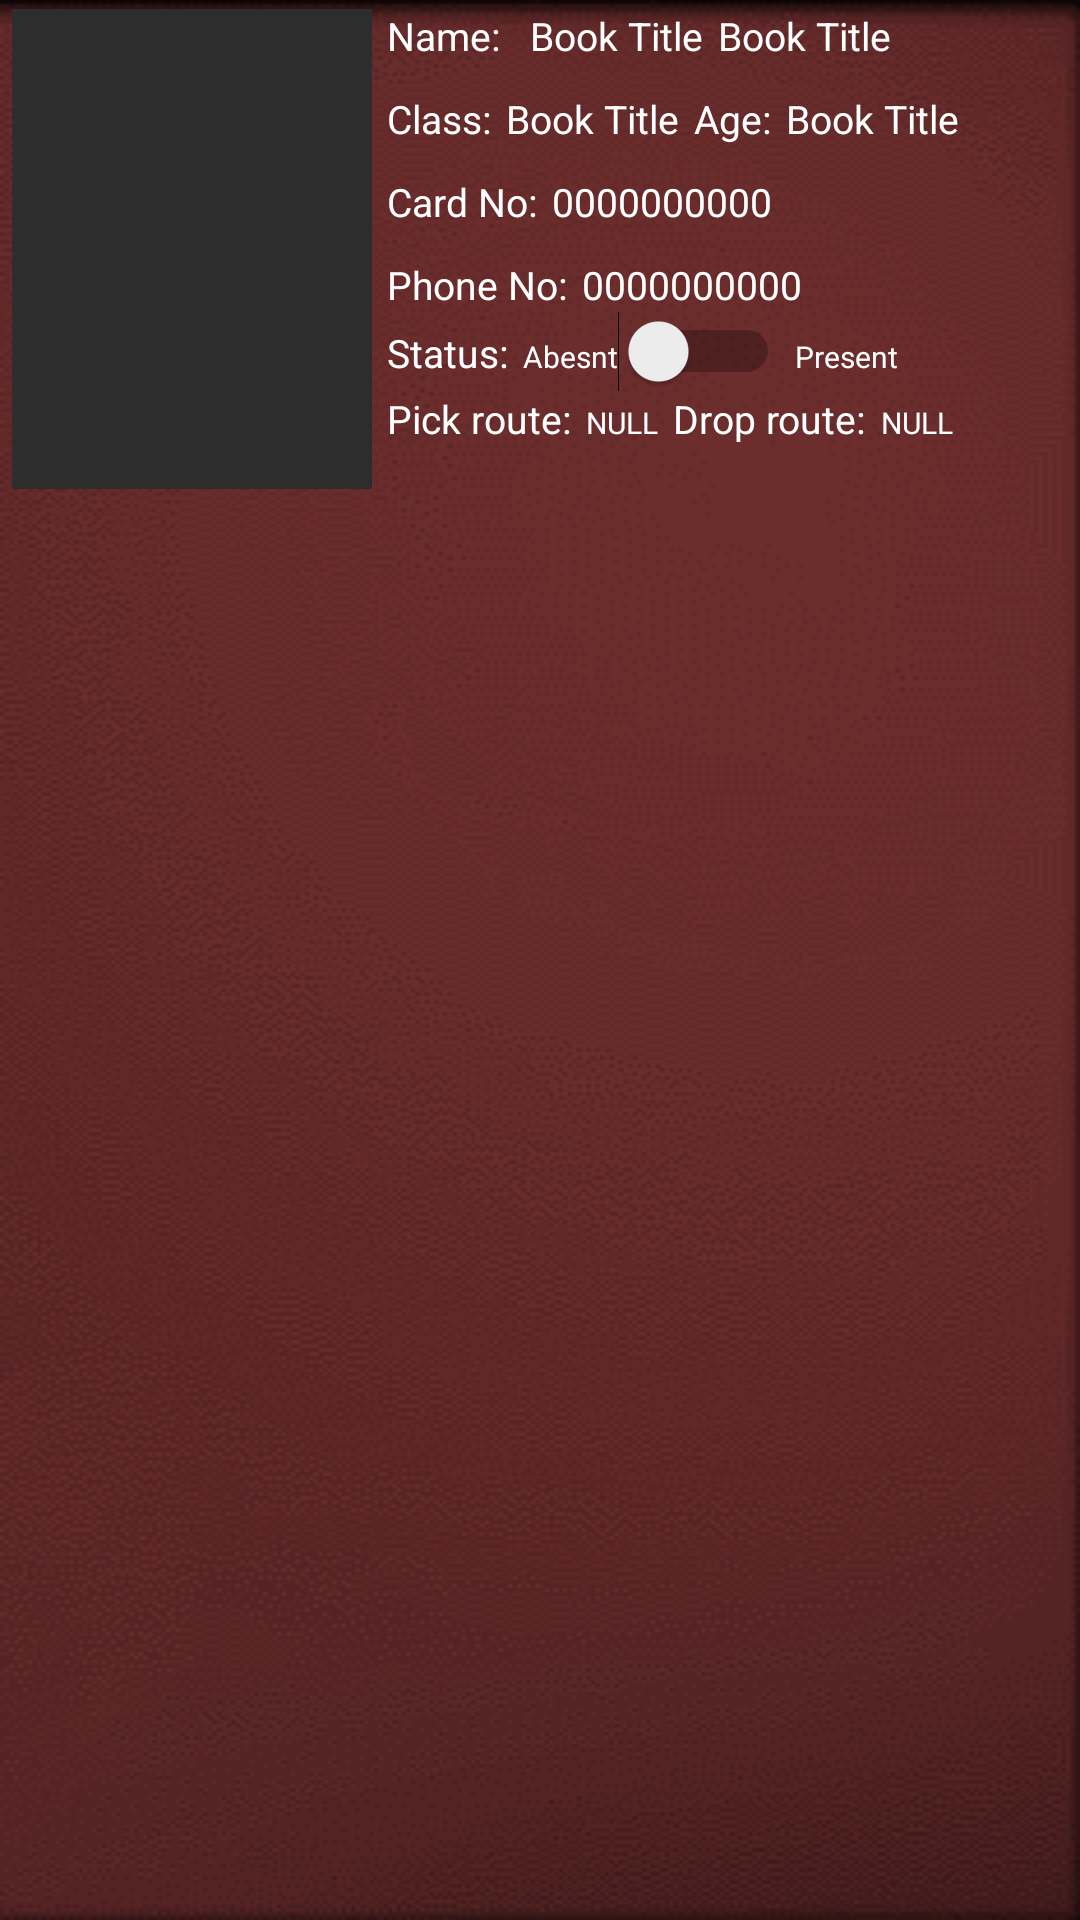

Android layout source for this screen:
<!-- AndroidManifest.xml: application theme AppTheme -->
<!-- res/layout/activity_popcardstudentred.xml -->
<?xml version="1.0" encoding="utf-8"?>
<LinearLayout xmlns:android="http://schemas.android.com/apk/res/android"
    android:layout_width="match_parent"
    android:layout_height="wrap_content"
    android:orientation="horizontal"
    android:background="@drawable/mymenubackgroundred"
    android:padding="3dp">

    <EditText
        android:id="@+id/rfidincard"
        android:layout_width="1dp"
        android:layout_height="1dp"
        android:layout_marginTop="1dp"
        android:maxLength="11"
        android:paddingLeft="10dp"/>

    <ImageView
        android:id="@+id/studentpicture"
        android:layout_width="120dp"
        android:layout_height="160dp"
        android:scaleType="centerCrop"
        android:background="#2d2d2d"/>
    <LinearLayout
        android:layout_width="match_parent"
        android:layout_height="wrap_content"
        android:orientation="vertical">
        <LinearLayout
            android:layout_width="match_parent"
            android:layout_height="match_parent"
            android:orientation="horizontal">
            <TextView

                android:id="@+id/Name"
                android:layout_width="wrap_content"
                android:layout_height="wrap_content"
                android:layout_marginStart="5dp"
                android:gravity="bottom"
                android:text="Name:"
                android:textColor="#ffffff"
                android:textSize="13sp" />

            <TextView

                android:id="@+id/namestudent"
                android:layout_width="wrap_content"
                android:layout_height="wrap_content"
                android:layout_marginStart="10dp"
                android:gravity="bottom"
                android:text="Book Title"
                android:textColor="#ffffff"
                android:textSize="13sp" />

            <TextView

                android:id="@+id/lnamestudent"
                android:layout_width="wrap_content"
                android:layout_height="wrap_content"
                android:layout_marginStart="5dp"
                android:gravity="bottom"
                android:text="Book Title"
                android:textColor="#ffffff"
                android:textSize="13sp" />
        </LinearLayout>

        <LinearLayout
            android:layout_width="match_parent"
            android:layout_height="wrap_content"
            android:orientation="horizontal">
            <TextView

                android:id="@+id/classnumber"
                android:layout_width="wrap_content"
                android:layout_height="wrap_content"
                android:layout_marginTop="10dp"
                android:layout_marginStart="5dp"
                android:gravity="bottom"
                android:text="Class:"
                android:textColor="#ffffff"
                android:textSize="13sp" />
            <TextView

                android:id="@+id/classinput"
                android:layout_width="wrap_content"
                android:layout_height="wrap_content"
                android:layout_marginTop="10dp"
                android:layout_marginStart="5dp"
                android:gravity="bottom"
                android:text="Book Title"
                android:textColor="#ffffff"
                android:textSize="13sp" />
            <TextView

                android:id="@+id/agenumber"
                android:layout_width="wrap_content"
                android:layout_height="wrap_content"
                android:layout_marginTop="10dp"
                android:layout_marginStart="5dp"
                android:gravity="bottom"
                android:text="Age:"
                android:textColor="#ffffff"
                android:textSize="13sp" />
            <TextView
                android:id="@+id/ageinput"
                android:layout_width="wrap_content"
                android:layout_height="wrap_content"
                android:layout_marginTop="10dp"
                android:layout_marginStart="5dp"
                android:gravity="bottom"
                android:text="Book Title"
                android:textColor="#ffffff"
                android:textSize="13sp" />


        </LinearLayout>

        <LinearLayout
            android:layout_width="match_parent"
            android:layout_height="wrap_content"
            android:orientation="horizontal">
            <TextView

                android:id="@+id/cardnumber"
                android:layout_width="wrap_content"
                android:layout_height="wrap_content"
                android:layout_marginTop="10dp"
                android:layout_marginStart="5dp"
                android:gravity="bottom"
                android:text="Card No:"
                android:textColor="#ffffff"
                android:textSize="13sp" />
            <TextView

                android:id="@+id/cardinput"
                android:layout_width="wrap_content"
                android:layout_height="wrap_content"
                android:layout_marginTop="10dp"
                android:layout_marginStart="5dp"
                android:gravity="bottom"
                android:text="0000000000"
                android:textColor="#ffffff"
                android:textSize="13sp" />



        </LinearLayout>
        <LinearLayout
            android:layout_width="match_parent"
            android:layout_height="wrap_content"
            android:orientation="horizontal">
            <TextView

                android:id="@+id/phonenumber"
                android:layout_width="wrap_content"
                android:layout_height="wrap_content"
                android:layout_marginTop="10dp"
                android:layout_marginStart="5dp"
                android:gravity="bottom"
                android:text="Phone No:"
                android:textColor="#ffffff"
                android:textSize="13sp" />
            <TextView

                android:id="@+id/phoneinput"
                android:layout_width="wrap_content"
                android:layout_height="wrap_content"
                android:layout_marginTop="10dp"
                android:layout_marginStart="5dp"
                android:gravity="bottom"
                android:text="0000000000"
                android:textColor="#ffffff"
                android:textSize="13sp" />



        </LinearLayout>

        <LinearLayout
            android:layout_width="match_parent"
            android:layout_height="wrap_content"
            android:orientation="horizontal">

            <TextView

                android:id="@+id/statusnumber"
                android:layout_width="wrap_content"
                android:layout_height="wrap_content"
                android:layout_marginStart="5dp"
                android:layout_marginTop="0dp"
                android:gravity="center"
                android:text="Status:"
                android:textColor="#ffffff"
                android:textSize="13sp" />

            <TextView

                android:id="@+id/absentnumber"
                android:layout_width="wrap_content"
                android:layout_height="wrap_content"
                android:layout_marginStart="5dp"
                android:layout_marginTop="0dp"
                android:gravity="center"
                android:text="Abesnt"
                android:textColor="#ffffff"
                android:textSize="10sp" />


            <Switch
                android:id="@+id/switchstatus"
                android:layout_width="wrap_content"
                android:layout_height="wrap_content" />






            <TextView

                android:id="@+id/presentnumber"
                android:layout_width="wrap_content"
                android:layout_height="wrap_content"
                android:layout_marginStart="5dp"
                android:layout_marginTop="0dp"
                android:gravity="center"
                android:text="Present"
                android:textColor="#ffffff"
                android:textSize="10sp" />



        </LinearLayout>
        <LinearLayout
            android:layout_width="match_parent"
            android:layout_height="wrap_content"
            android:orientation="horizontal">
            <TextView

                android:id="@+id/picroutenumber"
                android:layout_width="wrap_content"
                android:layout_height="wrap_content"
                android:layout_marginTop="0dp"
                android:layout_marginStart="5dp"
                android:gravity="bottom"
                android:text="Pick route:"
                android:textColor="#ffffff"
                android:textSize="13sp" />
            <TextView

                android:id="@+id/picrouteinput"
                android:layout_width="wrap_content"
                android:layout_height="wrap_content"
                android:layout_marginTop="0dp"
                android:layout_marginStart="5dp"
                android:gravity="bottom"
                android:text="NULL"
                android:textColor="#ffffff"
                android:textSize="10sp" />
            <TextView

                android:id="@+id/droproutenumber"
                android:layout_width="wrap_content"
                android:layout_height="wrap_content"
                android:layout_marginTop="0dp"
                android:layout_marginStart="5dp"
                android:gravity="bottom"
                android:text="Drop route:"
                android:textColor="#ffffff"
                android:textSize="13sp" />
            <TextView
                android:id="@+id/droprouteinput"
                android:layout_width="wrap_content"
                android:layout_height="wrap_content"
                android:layout_marginTop="0dp"
                android:layout_marginStart="5dp"
                android:gravity="bottom"
                android:text="NULL"
                android:textColor="#ffffff"
                android:textSize="10sp" />


        </LinearLayout>

    </LinearLayout>


</LinearLayout>
<!-- resources referenced by this layout -->
<resources>
  <!-- drawable mymenubackgroundred: png bitmap (drawable, 49559 bytes) -->
  <style name="AppTheme" parent="Theme.AppCompat.Light.DarkActionBar">
          
          <item name="colorPrimary">#FFFFFF</item>
          <item name="colorPrimaryDark">#157E5F</item>
          <item name="colorAccent">@color/colorAccent</item>
      </style>
  <color name="colorAccent">#B6C439</color>
</resources>
